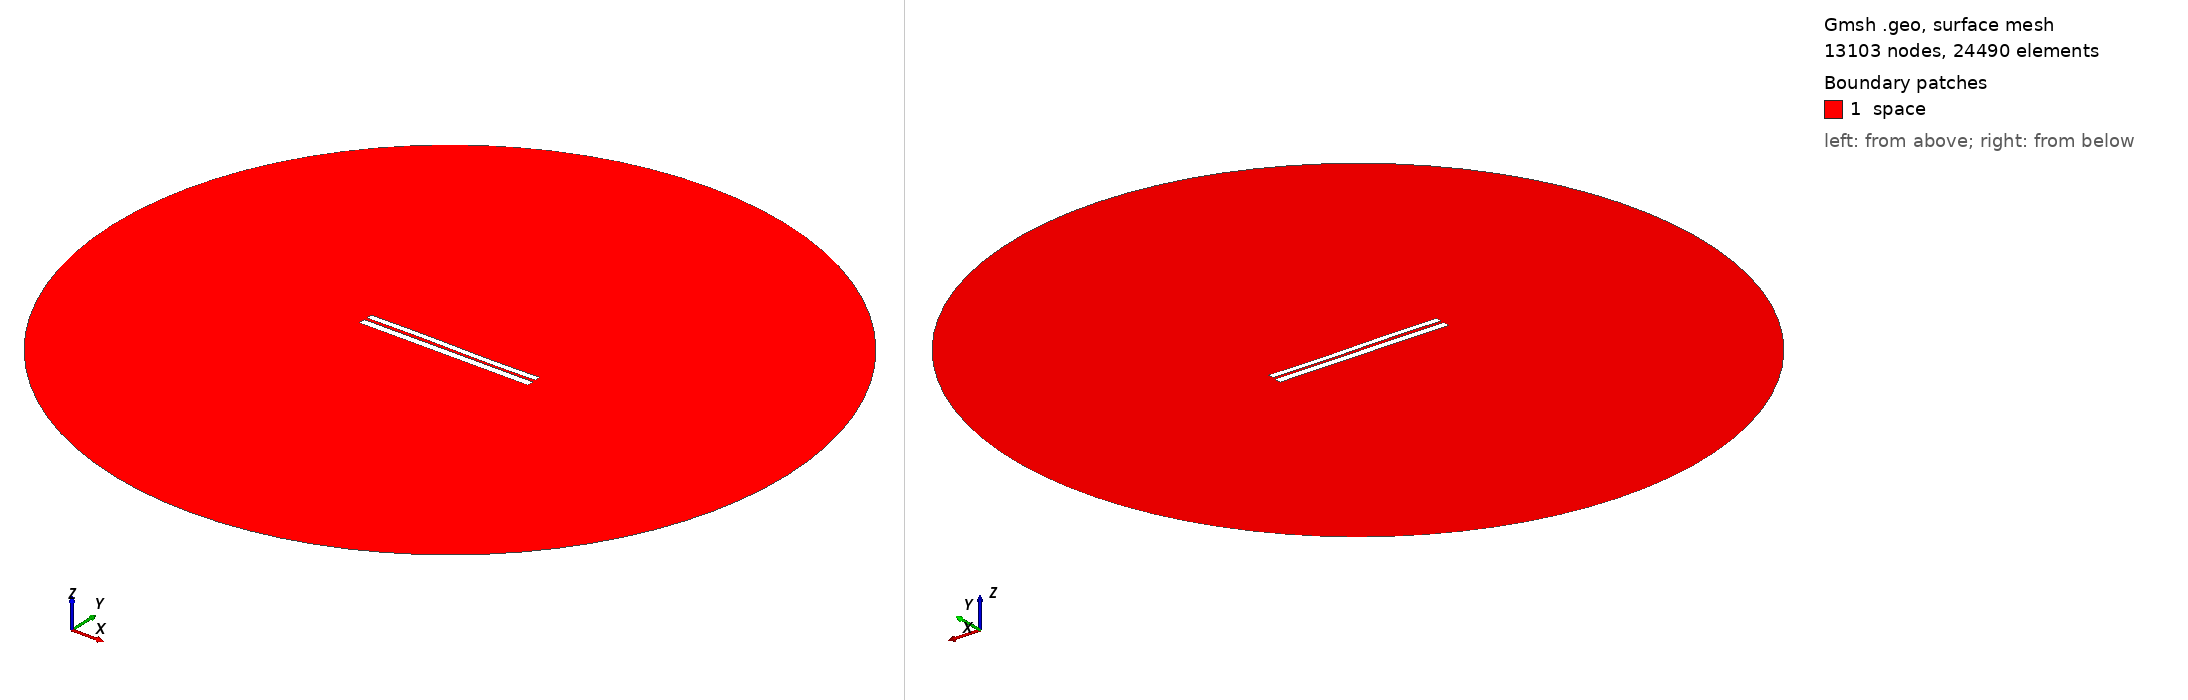

Gmsh geometry script, surface-meshed: 13103 nodes, 24490 surface elements. Boundary patches (legend numbers): 1 space. Left view from above one corner, right view from below the opposite corner. Legend entries are the model's physical surfaces. The drawing asked Gmsh for element sizes between 1% and 20% of the model's largest extent; the script's own settings can give other sizes.

=== 6323.geo (drawn) ===
//---------------------------------------
// Geometry kernel
//---------------------------------------

SetFactory("OpenCASCADE");



//---------------------------------------
// Parameters of the geometry
//---------------------------------------

// Overetch of the upper plate
overetch = 0.25;

// Distance between the plates
distance = 1.5;

// Discretization over the x axis (for the deformation)
nx = 50; 

// Length of the plate
L = 100 - overetch; 

// Number of modes
n = 4; 

// 1st mode coefficient
coeff(1) = -0.15;
beta(1) = 0.596864 * 3.1415926535 / L;

// 2nd mode coefficient
coeff(2) = 0.0;
beta(2) = 1.49418 * 3.1415926535 / L;

// 3rd mode coefficient
coeff(3) = 0.15;
beta(3) = 2.50025 * 3.1415926535 / L;

// 4th mode coefficient
coeff(4) = 0.0;
beta(4) = 3.49999 * 3.1415926535 / L;



//---------------------------------------
// Upper plate (deformed rectangle)
//---------------------------------------

// Coordiantes of the upper plate
xmin = -50;
xmax = 50 - overetch;

// Height of the upper plate
yheight = 4 - 2 * overetch;

// Indexes of the points
UpperID[] = {};
LowerID[] = {};
LeftID[] = {};
RightID[] = {};

// Point index
p = 1;

// Horizontal edges
For i In {1:nx}
    x = xmin + (i-1)*(xmax - xmin)/(nx-1);

    y_bottom = distance / 2 + overetch;
    For j In {1:n}
        C = (Cosh(beta(j)*L) + Cos(beta(j)*L)) / (Sinh(beta(j)*L) + Sin(beta(j)*L));
        y_bottom  = y_bottom + coeff(j) * (Cosh(beta(j)*(x+50)) - Cos(beta(j)*(x+50)) - C * (Sinh(beta(j)*(x+50)) - Sin(beta(j)*(x+50))));
    EndFor

    y_top = y_bottom + yheight;

    Point(p) = {x, y_top, 0, 1.0};
    UpperID[i] = p;
    p = p + 1;

    Point(p) = {x, y_bottom, 0, 1.0};
    LowerID[i] = p;
    p = p + 1;
EndFor

// Create point lists
UpperPts[] = {}; LowerPts[] = {};
For i In {1:nx}
  UpperPts[] += {UpperID[i]};
  LowerPts[] += {LowerID[i]};
EndFor

// Build splines
Spline(1) = {UpperPts[]};
Spline(2) = {LowerPts[]};
Line(3) = {LowerPts[nx-1], UpperPts[nx-1]};
Line(4) = {LowerPts[0], UpperPts[0]};

// Build the plane surface
Curve Loop(1) = {2, 3, -1, -4};
Plane Surface(1) = {1};



//---------------------------------------
// Lower plate (rectangle)
//---------------------------------------

// Vertices
Point(1001) = {-50, -1, 0, 1.0};
Point(1002) = { 50, -1, 0, 1.0};
Point(1003) = { 50,  -5, 0, 1.0};
Point(1004) = {-50,  -5, 0, 1.0};

// Edges
Line(5) = {1001, 1002};
Line(6) = {1002, 1003};
Line(7) = {1003, 1004};
Line(8) = {1004, 1001};

// Plane surface
Line Loop(2) = {5, 6, 7, 8};
Plane Surface(2) = {2}; 



//---------------------------------------
// Outer (fictious) boundary
//---------------------------------------

// Points
Point(1005) = {0, 0, 0};       // Center
Point(1006) = {200, 0, 0};     // Start point
Point(1007) = {0, 200, 0};     // 90 degrees
Point(1008) = {-200, 0, 0};    // 180 degrees
Point(1009) = {0, -200, 0};    // 270 degrees

// Circle arcs (each needs start, center, end)
Circle(9) = {1006, 1005, 1007};
Circle(10) = {1007, 1005, 1008};
Circle(11) = {1008, 1005, 1009};
Circle(12) = {1009, 1005, 1006};

// Plane surface for the entire domain
Curve Loop(3) = {9, 10, 11, 12};
Surface(3) = {3};

// Subtract the plates from the whole domain to obtain the actual domain where we want to solve the equations
BooleanDifference{ Surface{3}; Delete; }{ Surface{1}; Surface{2}; Delete; }




//---------------------------------------
// Transfinite Lines/Curves
//---------------------------------------

// Set the number of points on the boundaries
r = 7;

// Plates
Transfinite Curve {1, 2} = 50*r Using Progression 1;
Transfinite Curve {3, 4} = 2*r Using Progression 1;
Transfinite Line {5, 7} = 50*r Using Progression 1;
Transfinite Line {6, 8} = 2*r Using Progression 1;

// Outer boundary
Transfinite Line {9, 10, 11, 12} = 20 Using Progression 1;



//---------------------------------------
// Physical groups
//---------------------------------------                

// Physical curves (boundaries)
Physical Line("force_segment", 10) = {2};
Physical Line("upper_plate", 11) = {1, 3, 4};
Physical Line("lower_plate", 12) = {5, 6, 7, 8};
Physical Line("boundary", 20) = {9, 10, 11, 12};

// Physical Surfaces
Physical Surface("space", 30) = {3};



//---------------------------------------
// 6. Generate the Mesh
//---------------------------------------

// 2D mesh generation
Mesh 2;
